The GitHub repository ratanjyoti/bharatanatyam-mudra contains a labelled image folder "train_split" with 50 categories: Alapadmam, Anjali, Aralam, Ardhachandran, Ardhapathaka, Berunda, Bramaram, Chakra, Chandrakala, Chaturam, Garuda, Hamsapaksha, Hamsasyam, Kangulam, Kapith, Kapotham, Karkatta, Kartariswastika, Katakamukha 1, Katakamukha 2, Katakamukha 3, Katakavardhana, Katrimukha, Khatva, Kilaka, Kurma, Matsya, Mayura, Mrigasirsha, Mukulam, Mushti, Nagabandha, Padmakosha, Pasha, Pathaka, Pushpaputa, Sakata, Samputa, Sarpasirsha, Shanka, Shivalinga, Shukatundam, Sikharam, Simhamukham, Suchi, Swastikam, Tamarachudam, Tripathaka, Trishulam, Varaha. Examples follow, each with its label.

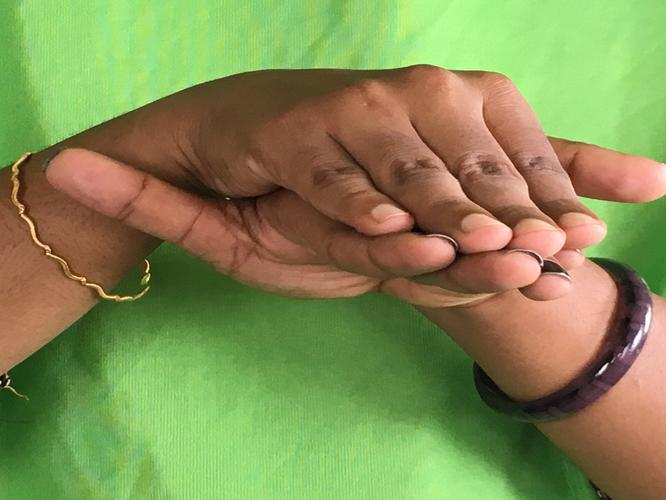
Label: Matsya

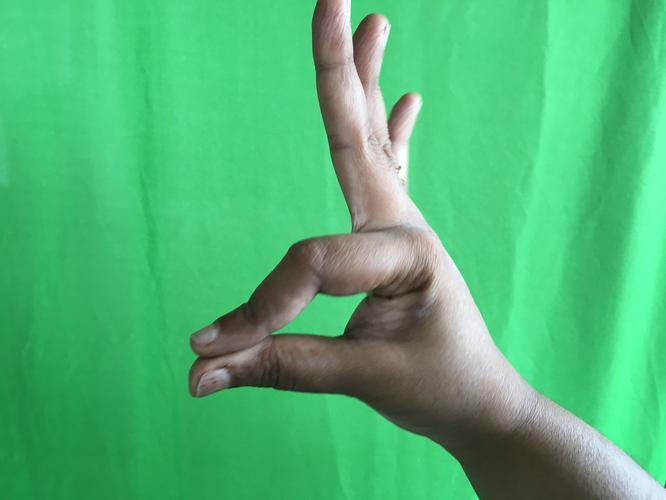
Label: Hamsasyam

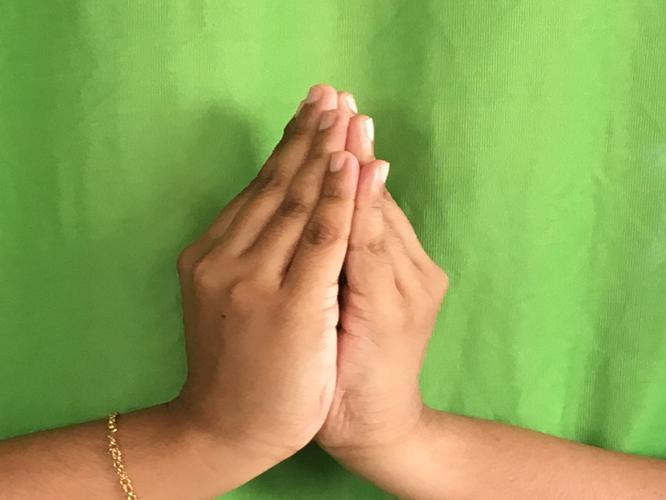
Label: Kapotham

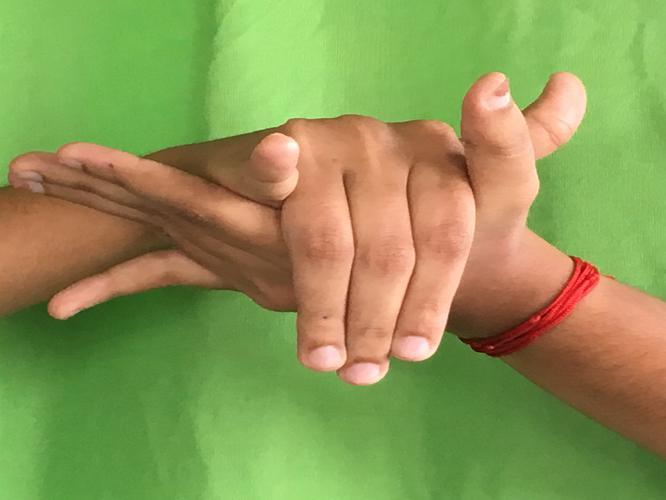
Label: Kurma

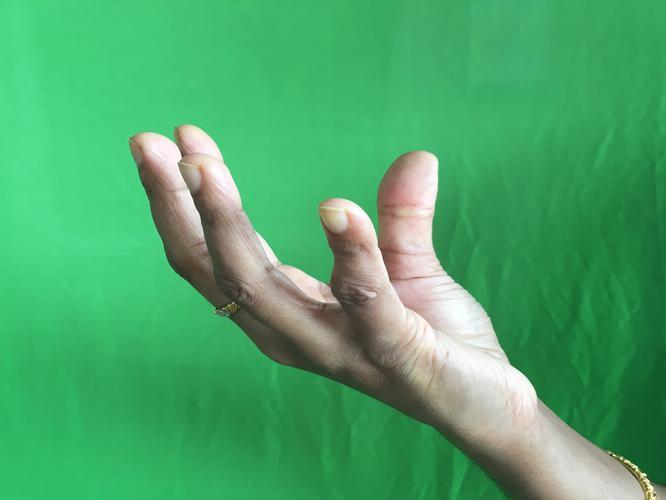
Label: Padmakosha

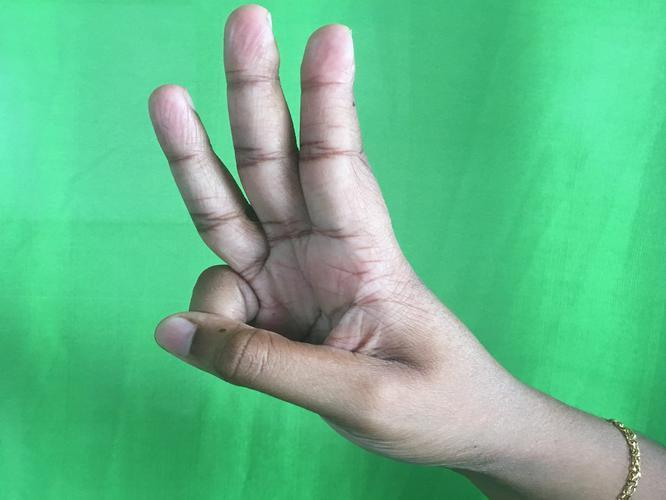
Label: Trishulam
